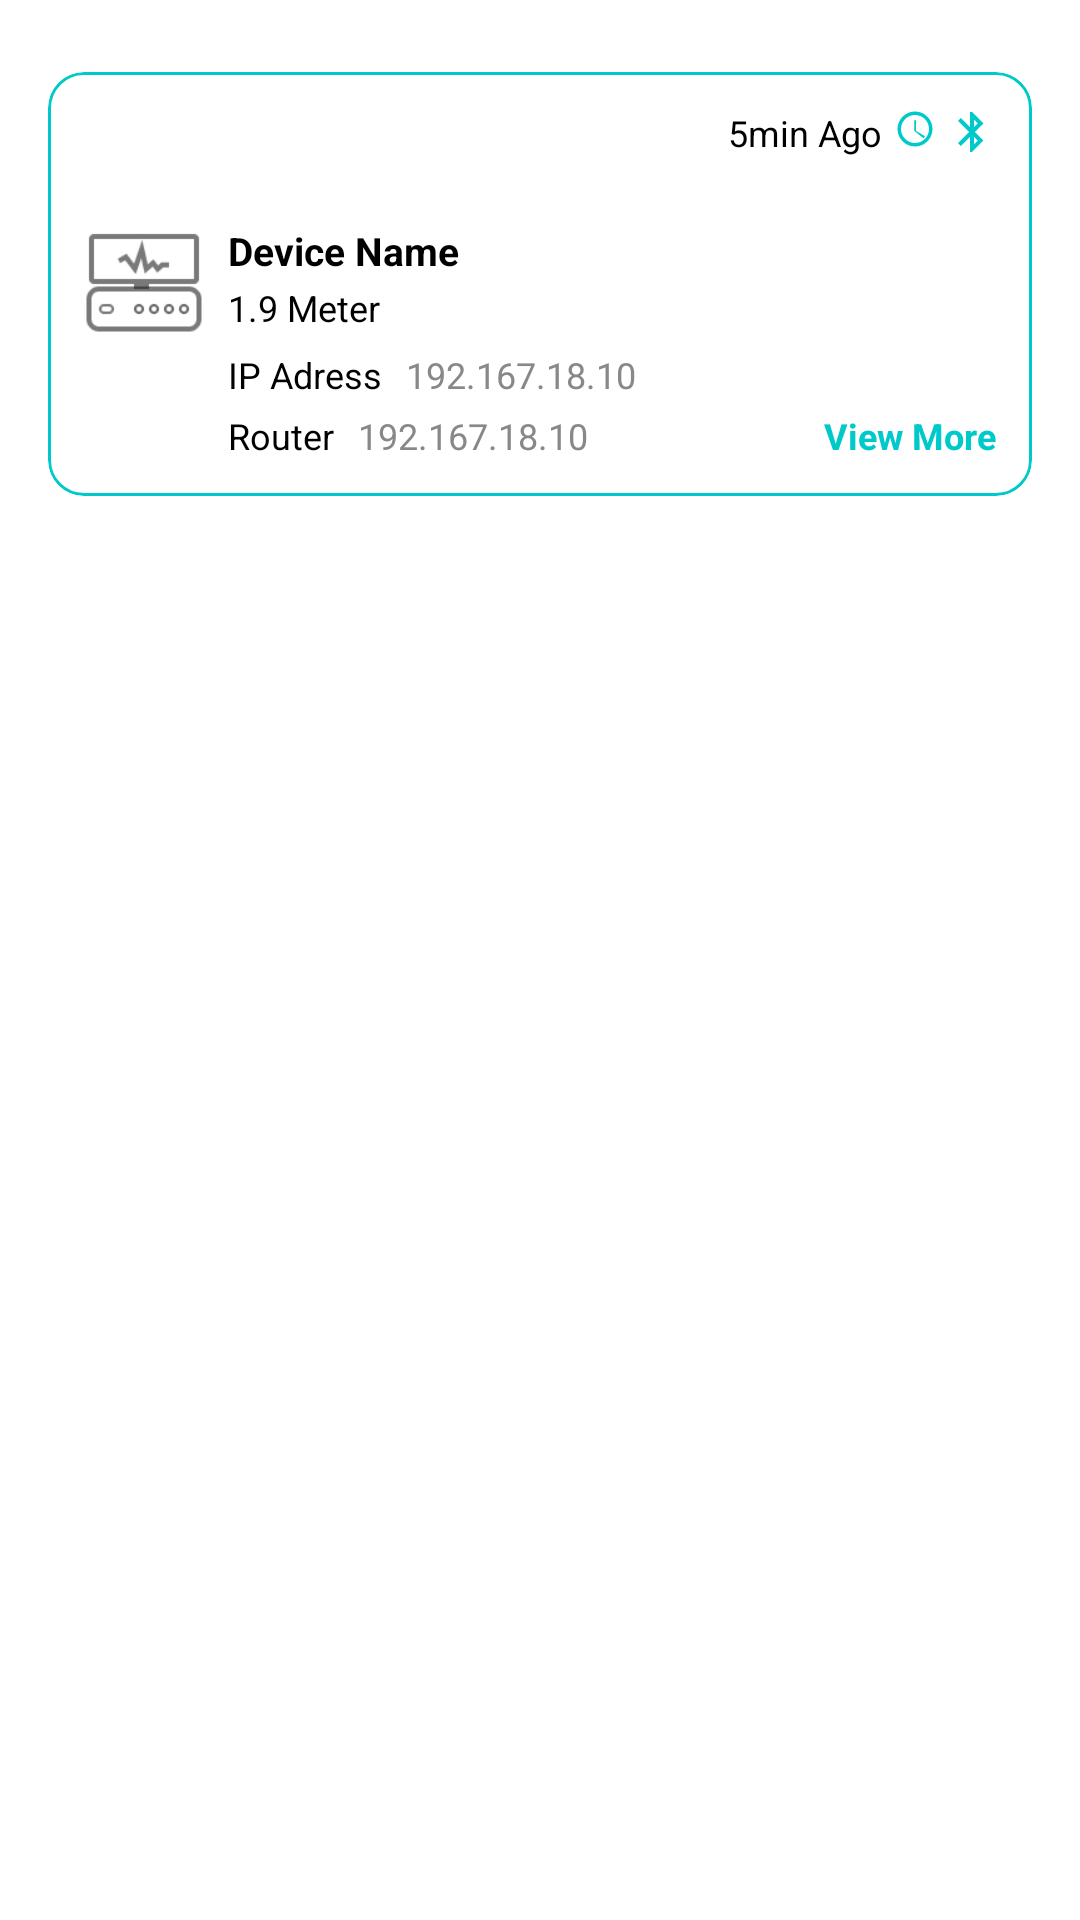

Reconstruct the res/layout file that produces this screen, plus the resources it refers to.
<!-- AndroidManifest.xml: application theme Theme.Docbot -->
<!-- res/layout/activity_device_info.xml -->
<?xml version="1.0" encoding="utf-8"?>
<androidx.constraintlayout.widget.ConstraintLayout xmlns:android="http://schemas.android.com/apk/res/android"
    xmlns:app="http://schemas.android.com/apk/res-auto"
    android:layout_width="match_parent"
    android:layout_height="wrap_content"
    xmlns:tools="http://schemas.android.com/tools"
    android:padding="16dp"
    android:id="@+id/main"
    tools:context=".activity.DeviceInfoActivity">

        
        <com.google.android.material.card.MaterialCardView
            android:id="@+id/deviceCard"
            android:layout_width="0dp"
            android:layout_height="wrap_content"
            app:cardCornerRadius="12dp"
            app:strokeColor="#00C9CB"
            app:strokeWidth="1dp"
            android:layout_marginTop="8dp"
            app:cardElevation="0dp"
            app:cardBackgroundColor="@android:color/white"
            app:layout_constraintTop_toTopOf="parent"
            app:layout_constraintStart_toStartOf="parent"
            app:layout_constraintEnd_toEndOf="parent">

            <androidx.constraintlayout.widget.ConstraintLayout
                android:layout_width="match_parent"
                android:layout_height="wrap_content"
                android:padding="12dp">

                
                <ImageView
                    android:id="@+id/deviceIcon"
                    android:layout_width="40dp"
                    android:layout_height="40dp"
                    android:src="@drawable/device_info"
                    app:layout_constraintStart_toStartOf="parent"
                    app:layout_constraintTop_toTopOf="parent"
                    app:layout_constraintBottom_toBottomOf="parent"
                    android:layout_marginEnd="8dp" />

                
                <ImageView
                    android:id="@+id/bluetoothIcon"
                    android:layout_width="16dp"
                    android:layout_height="16dp"
                    android:src="@drawable/ic_bluetooth"
                    app:layout_constraintTop_toTopOf="parent"
                    app:layout_constraintEnd_toEndOf="parent"
                    app:tint="#00C9CB" />

                
                <ImageView
                    android:id="@+id/clockIcon"
                    android:layout_width="14dp"
                    android:layout_height="14dp"
                    android:src="@drawable/ic_clock"
                    app:layout_constraintTop_toTopOf="parent"
                    app:layout_constraintEnd_toStartOf="@id/bluetoothIcon"
                    android:layout_marginEnd="4dp"
                    app:tint="#00C9CB" />

                
                <TextView
                    android:id="@+id/timeText"
                    android:layout_width="wrap_content"
                    android:layout_height="wrap_content"
                    android:text="5min Ago"
                    android:textColor="#000000"
                    android:textSize="12sp"
                    app:layout_constraintEnd_toStartOf="@id/clockIcon"
                    app:layout_constraintTop_toTopOf="parent"
                    android:layout_marginEnd="4dp"/>

                
                <TextView
                    android:id="@+id/deviceTitle"
                    android:layout_width="wrap_content"
                    android:layout_height="wrap_content"
                    android:text="Device Name"
                    android:textStyle="bold"
                    android:textColor="#000000"
                    android:textSize="13sp"
                    app:layout_constraintStart_toEndOf="@id/deviceIcon"
                    app:layout_constraintTop_toTopOf="@id/deviceIcon"
                    android:layout_marginStart="8dp"/>

                
                <TextView
                    android:id="@+id/deviceSubtitle"
                    android:layout_width="wrap_content"
                    android:layout_height="wrap_content"
                    android:text="1.9 Meter"
                    android:textColor="#000000"
                    android:textSize="12sp"
                    app:layout_constraintStart_toStartOf="@id/deviceTitle"
                    app:layout_constraintTop_toBottomOf="@id/deviceTitle"
                    android:layout_marginTop="2dp"/>

                
                <TextView
                    android:id="@+id/ipLabel"
                    android:layout_width="wrap_content"
                    android:layout_height="wrap_content"
                    android:text="IP Adress"
                    android:textColor="#000000"
                    android:textSize="12sp"
                    app:layout_constraintStart_toStartOf="@id/deviceTitle"
                    app:layout_constraintTop_toBottomOf="@id/deviceSubtitle"
                    android:layout_marginTop="6dp"/>

                
                <TextView
                    android:id="@+id/ipAddress"
                    android:layout_width="wrap_content"
                    android:layout_height="wrap_content"
                    android:text="192.167.18.10"
                    android:textColor="#888888"
                    android:textSize="12sp"
                    app:layout_constraintStart_toEndOf="@id/ipLabel"
                    app:layout_constraintTop_toTopOf="@id/ipLabel"
                    android:layout_marginStart="8dp"/>

                
                <TextView
                    android:id="@+id/routerLabel"
                    android:layout_width="wrap_content"
                    android:layout_height="wrap_content"
                    android:text="Router"
                    android:textColor="#000000"
                    android:textSize="12sp"
                    app:layout_constraintStart_toStartOf="@id/ipLabel"
                    app:layout_constraintTop_toBottomOf="@id/ipLabel"
                    android:layout_marginTop="4dp"/>

                
                <TextView
                    android:id="@+id/routerAddress"
                    android:layout_width="wrap_content"
                    android:layout_height="wrap_content"
                    android:text="192.167.18.10"
                    android:textColor="#888888"
                    android:textSize="12sp"
                    app:layout_constraintStart_toEndOf="@id/routerLabel"
                    app:layout_constraintTop_toTopOf="@id/routerLabel"
                    android:layout_marginStart="8dp"/>

                
                <TextView
                    android:id="@+id/viewMoreText"
                    android:layout_width="wrap_content"
                    android:layout_height="wrap_content"
                    android:text="View More"
                    android:textColor="#00C9CB"
                    android:textSize="12sp"
                    android:textStyle="bold"
                    app:layout_constraintBottom_toBottomOf="parent"
                    app:layout_constraintEnd_toEndOf="parent"
                    android:layout_marginTop="8dp"/>

            </androidx.constraintlayout.widget.ConstraintLayout>
        </com.google.android.material.card.MaterialCardView>

    </androidx.constraintlayout.widget.ConstraintLayout>
<!-- resources referenced by this layout -->
<resources>
  <!-- drawable device_info: png bitmap (drawable, 2167 bytes) -->
  <!-- drawable ic_bluetooth (drawable) -->
  <vector xmlns:android="http://schemas.android.com/apk/res/android" android:height="24dp" android:tint="#00FF04" android:viewportHeight="24" android:viewportWidth="24" android:width="24dp">
        
      <path android:fillColor="@android:color/white" android:pathData="M17.71,7.71L12,2h-1v7.59L6.41,5 5,6.41 10.59,12 5,17.59 6.41,19 11,14.41L11,22h1l5.71,-5.71 -4.3,-4.29 4.3,-4.29zM13,5.83l1.88,1.88L13,9.59L13,5.83zM14.88,16.29L13,18.17v-3.76l1.88,1.88z"/>
      
  </vector>
  <!-- drawable ic_clock (drawable) -->
  <?xml version="1.0" encoding="utf-8"?>
  <vector xmlns:android="http://schemas.android.com/apk/res/android"
      android:width="24dp"
      android:height="24dp"
      android:viewportWidth="24"
      android:viewportHeight="24">
      <path
          android:fillColor="#FF000000"
          android:pathData="M12,20c4.41,0 8,-3.59 8,-8s-3.59,-8 -8,-8 -8,3.59 -8,8 3.59,8 8,8zm0,-18c5.52,0 10,4.48 10,10s-4.48,10 -10,10 -10,-4.48 -10,-10 4.48,-10 10,-10zm-0.5,5h1v6l5.25,3.15 -0.75,1.23L11.5,13V7z" />
  </vector>
  <style name="Theme.Docbot" parent="Base.Theme.Docbot" />
  <style name="Base.Theme.Docbot" parent="Theme.Material3.DayNight.NoActionBar">
          
          
          <item name="android:windowBackground">@color/white</item>
          <item name="android:textColor">@color/black</item>
          <item name="colorPrimary">@color/primary</item>
          <item name="colorOnPrimary">@color/white</item>
          <item name="colorSurface">@color/white</item>
      </style>
  <color name="white">#FFFFFF</color>
  <color name="black">#FF000000</color>
  <color name="primary">#02B3B7</color>
</resources>
